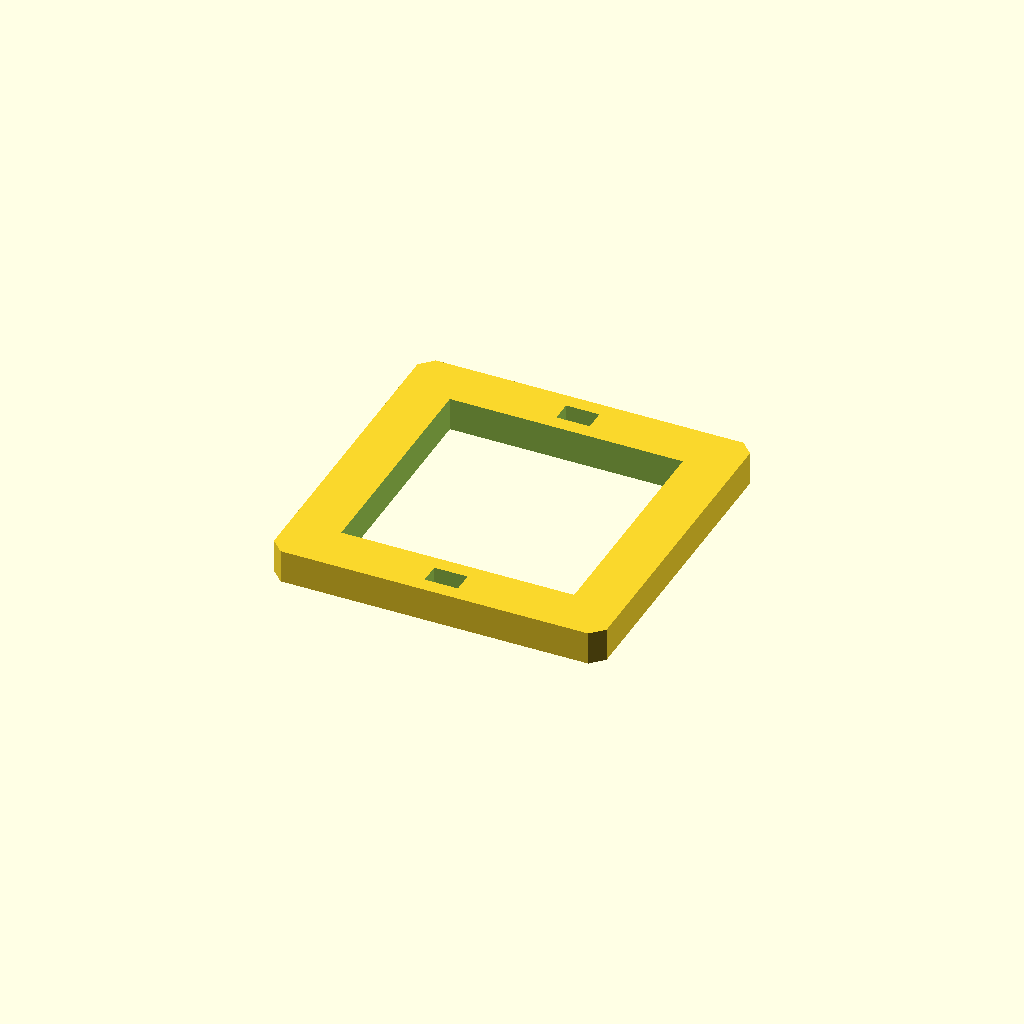
Cell 1: rendered with the file's own defaults.
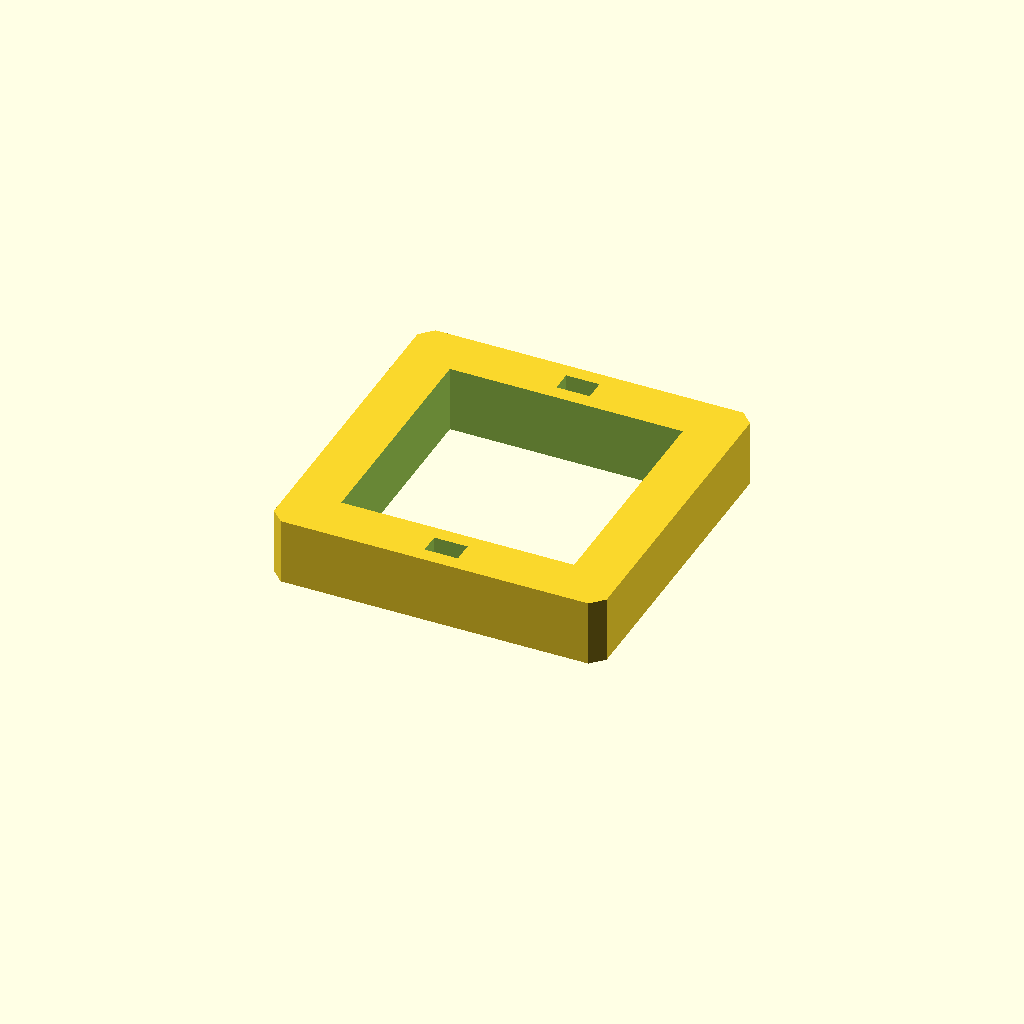
Cell 2: plate_t = 16 (everything else at default).
One fixed orthographic camera (rotation 55°, 0°, 25°; colour scheme Cornfield) for every cell.
OpenSCAD source file optional_data/data/sketch3/frameplates/part_0005.scad:
$fn = 32;

// ----------------------------------------------------------------------
// Frame plate: 80 x 80 frame, 12 mm rails
// ----------------------------------------------------------------------

// --- parameters (mm) ---
plate_l = 80;             // plate length, X
plate_w = 80;             // plate width, Y
plate_t = 8;              // plate thickness, Z (extrusion height)
corner_c = 3;             // corner chamfer
frame_bar = 12;           // frame rail width
slot_l = 8;               // adjustment slot length
slot_w = 5;               // adjustment slot width

win_l = plate_l - 2 * frame_bar;  // window length
win_w = plate_w - 2 * frame_bar;  // window width

profile = [[3, 0], [77, 0], [80, 3], [80, 77], [77, 80], [3, 80], [0, 77], [0, 3]];  // primary outline, 8 points, counter clockwise
void_1 = [[12, 12], [68, 12], [68, 68], [12, 68]];  // the window, 4 points
void_2 = [[36, 3.5], [44, 3.5], [44, 8.5], [36, 8.5]];  // adjustment slot, 4 points
void_3 = [[36, 71.5], [44, 71.5], [44, 76.5], [36, 76.5]];  // adjustment slot, 4 points

// --- the one profile operation ---
difference() {
  linear_extrude(height = plate_t) polygon(points = profile);
  translate([0, 0, -1])
    linear_extrude(height = plate_t + 2) polygon(points = void_1);
  translate([0, 0, -1])
    linear_extrude(height = plate_t + 2) polygon(points = void_2);
  translate([0, 0, -1])
    linear_extrude(height = plate_t + 2) polygon(points = void_3);
}
Customizer parameters (derived from the source; name, type, default, range or options):
plate_l: number, default 80
plate_w: number, default 80
plate_t: number, default 8
corner_c: number, default 3
frame_bar: number, default 12
slot_l: number, default 8
slot_w: number, default 5
